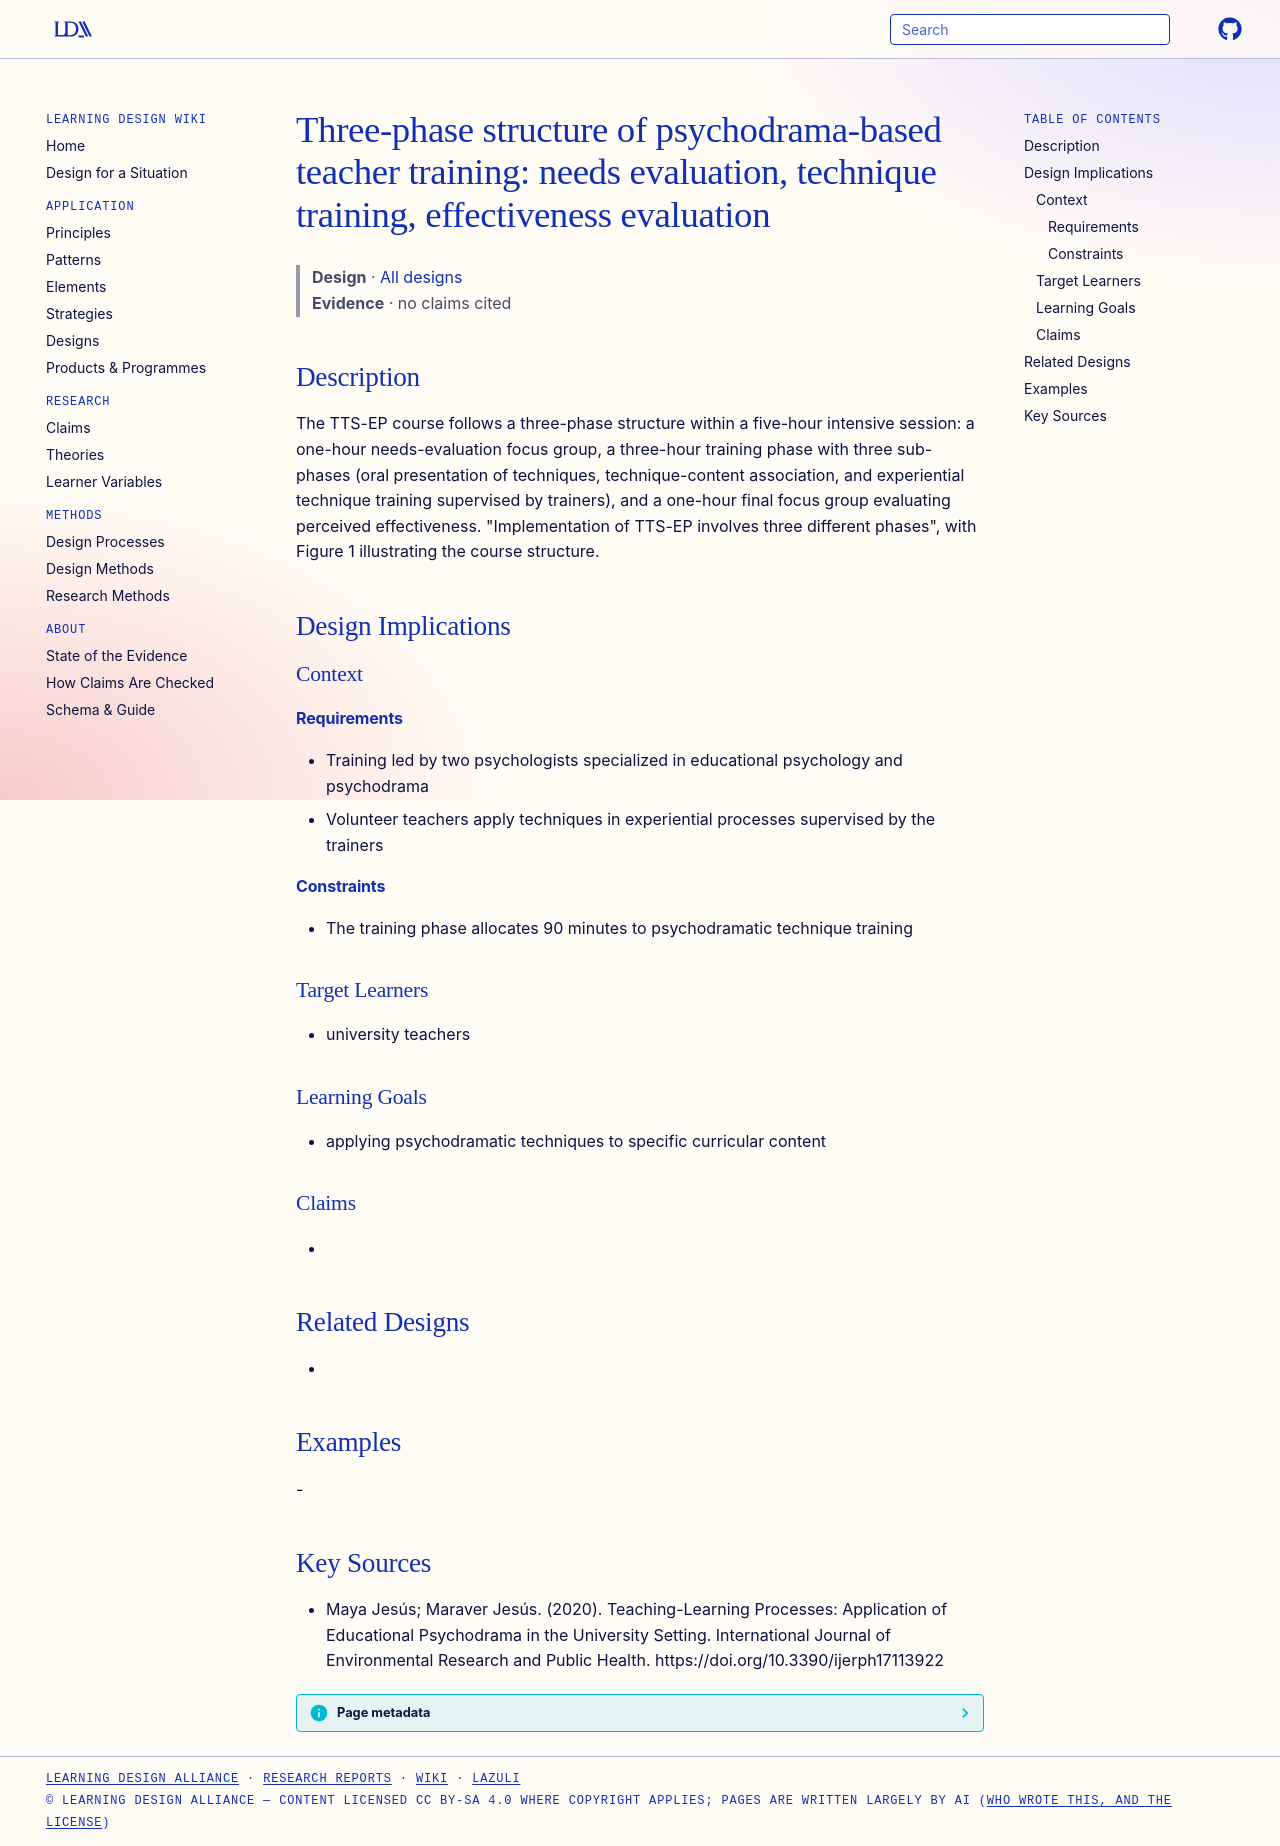

repository: Learning-Design-Alliance/learning-wiki · page: designs/tts-ep-three-phase-course-structure/index.html · generator: mkdocs

---
type: design
id: tts-ep-three-phase-course-structure
title: "Three-phase structure of psychodrama-based teacher training: needs evaluation, technique training, effectiveness evaluation"
description: "The TTS-EP course follows a three-phase structure within a five-hour intensive session: a one-hour needs-evaluation focus group, a three-hour training phase with three sub-phases (oral presentation of techniques, tech..."
status: review
generated:
  by: "process:settle-candidates"
  at: 2026-11-08
sources:
  - id: maya-jesús-maraver-jesús-2020
    resource: "https://doi.org/10.3390/ijerph17113922"
    title: "Maya Jesús; Maraver Jesús. (2020). Teaching-Learning Processes: Application of Educational Psychodrama in the University Setting. International Journal of Environmental Research and Public Health. https://doi.org/10.3390/ijerph17113922"
    author: Maya Jesús; Maraver Jesús
---

# Three-phase structure of psychodrama-based teacher training: needs evaluation, technique training, effectiveness evaluation

> **Design** · [All designs](index.md)
> **Evidence** · no claims cited

## Description
The TTS-EP course follows a three-phase structure within a five-hour intensive session: a one-hour needs-evaluation focus group, a three-hour training phase with three sub-phases (oral presentation of techniques, technique-content association, and experiential technique training supervised by trainers), and a one-hour final focus group evaluating perceived effectiveness. "Implementation of TTS-EP involves three different phases", with Figure 1 illustrating the course structure.

## Design Implications

### Context
#### Requirements
- Training led by two psychologists specialized in educational psychology and psychodrama
- Volunteer teachers apply techniques in experiential processes supervised by the trainers
#### Constraints
- The training phase allocates 90 minutes to psychodramatic technique training

### Target Learners
- university teachers

### Learning Goals
- applying psychodramatic techniques to specific curricular content

### Claims
- 

## Related Designs
- 

## Examples
-

## Key Sources
- Maya Jesús; Maraver Jesús. (2020). Teaching-Learning Processes: Application of Educational Psychodrama in the University Setting. International Journal of Environmental Research and Public Health. https://doi.org/10.3390/ijerph17113922
